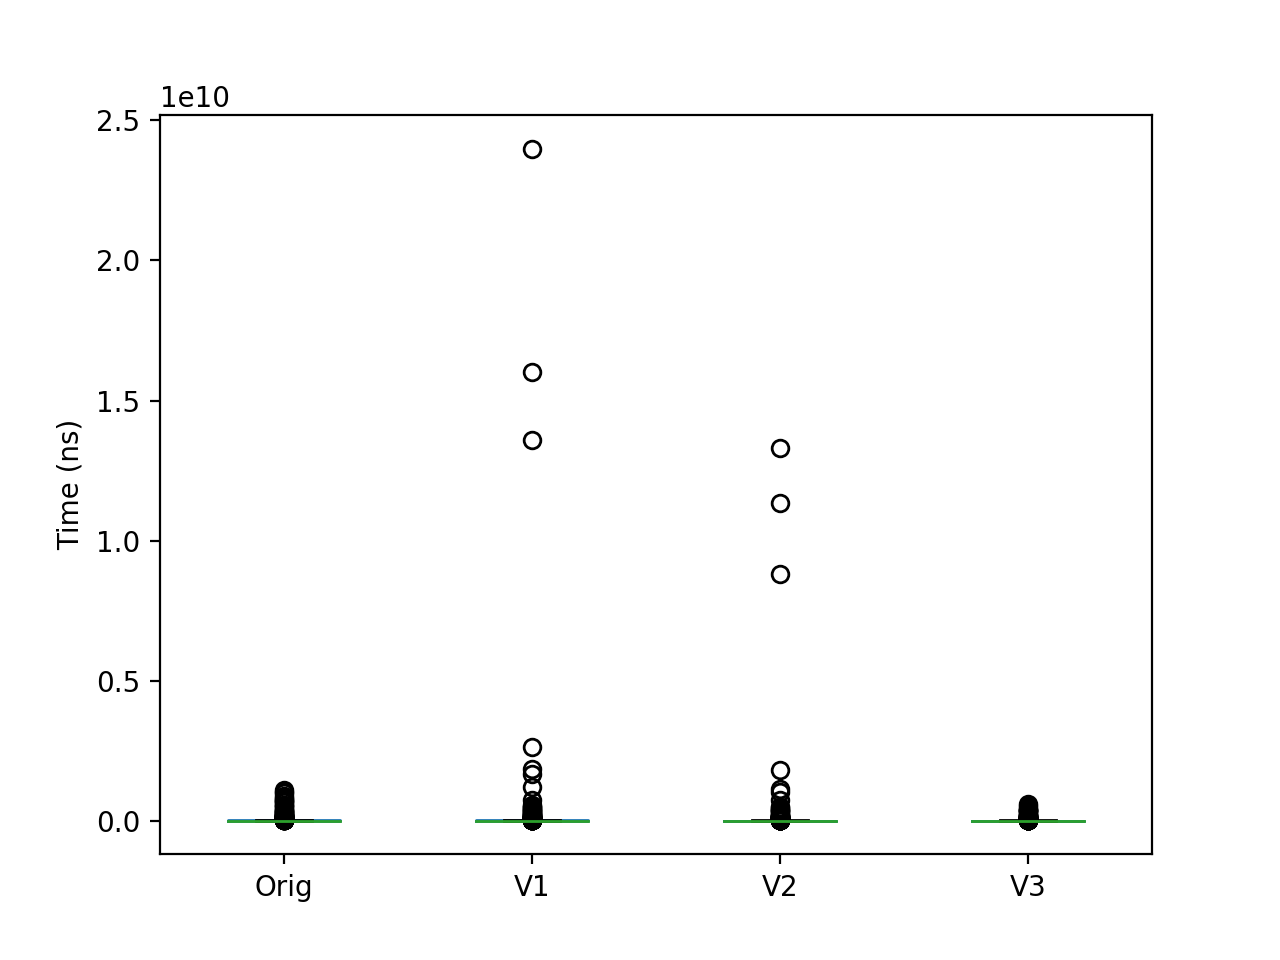

Source data for this figure (header and first rows):
Orig; V1; V2; V3; Orig/V3
17206000; 12648000; 10210000; 10584000; 1.626
12875000; 2626000; 2721000; 2857000; 4.506
3010000; 2076000; 1679000; 1769000; 1.702
6559000; 4921000; 3360000; 3477000; 1.886
5071000; 2909000; 2358000; 2458000; 2.063
2939000; 2467000; 1803000; 1833000; 1.603
1882000; 1605000; 1206000; 1209000; 1.557
668000; 367000; 286000; 296000; 2.257
71492000; 40343000; 21172000; 22592000; 3.164
12964000; 2535000; 2602000; 2754000; 4.707
2769000; 1753000; 1393000; 1415000; 1.957
2809000; 1960000; 1640000; 1680000; 1.672
569000; 434000; 300000; 304000; 1.872
12773000; 8446000; 6906000; 6935000; 1.842
15841999; 12305000; 9204000; 9506000; 1.667
12988000; 8866000; 6781000; 7129000; 1.822
318000; 160000; 151000; 158000; 2.013
494000; 231000; 187000; 187000; 2.642
26177000; 21824000; 15937000; 16191000; 1.617
4085000; 2632000; 1848000; 1898000; 2.152
869000; 664000; 523000; 546000; 1.592
76228000; 52250000; 38994000; 40812000; 1.868
5629000; 106078000; 70994000; 2986000; 1.885
19659000; 13183000; 9021000; 9541000; 2.06
21978000; 13491000; 8304000; 8249000; 2.664
24096000; 15488000; 10774000; 11279000; 2.136
4058000; 2402000; 1969000; 1566000; 2.591
1751000; 1313000; 1006000; 1030000; 1.7
685000; 482000; 347000; 350000; 1.957
69478000; 53723000; 41299000; 41914000; 1.658
3372000; 2955000; 2144000; 2196000; 1.536
276000; 169000; 143000; 146000; 1.89
18385000; 13671000; 10003000; 10378000; 1.772
50740000; 41734000; 30424000; 31237000; 1.624
78812000; 54530000; 40244000; 42210000; 1.867
10002000; 5638000; 3842000; 4056000; 2.466
41743000; 23781000; 18557000; 19491000; 2.142
734000; 529000; 407000; 406000; 1.808
62794000; 33804000; 29993000; 30835000; 2.036
10015000; 6485000; 5279000; 5431000; 1.844
266000; 180000; 158000; 161000; 1.652
17830000; 12624000; 7983000; 8302000; 2.148
2902000; 2456000; 1891000; 1920000; 1.511
7974000; 5625000; 4362000; 4566000; 1.746
14575000; 10723000; 6831000; 6888000; 2.116
209559000; 108240000; 98361000; 100320000; 2.089
5164000; 3562000; 2529000; 2618000; 1.972
1760000; 1409000; 982000; 1016000; 1.732
11431000; 8956000; 6240000; 6330000; 1.806
15455000; 4975000; 5949000; 6216000; 2.486
4877000; 3762000; 2649000; 2697000; 1.808
3633000; 2498000; 1794000; 1814000; 2.003
841000; 626000; 478000; 481000; 1.748
4091000; 2921000; 1957000; 1962000; 2.085
39066000; 26110000; 17899000; 18898000; 2.067
1323000; 420000; 483000; 514000; 2.574
12269000; 2741000; 3027000; 3181000; 3.857
537000; 324000; 252000; 257000; 2.089
5658000; 4791000; 3523000; 3630000; 1.559
143000; 82000; 71000; 66000; 2.167
... 790 more rows
